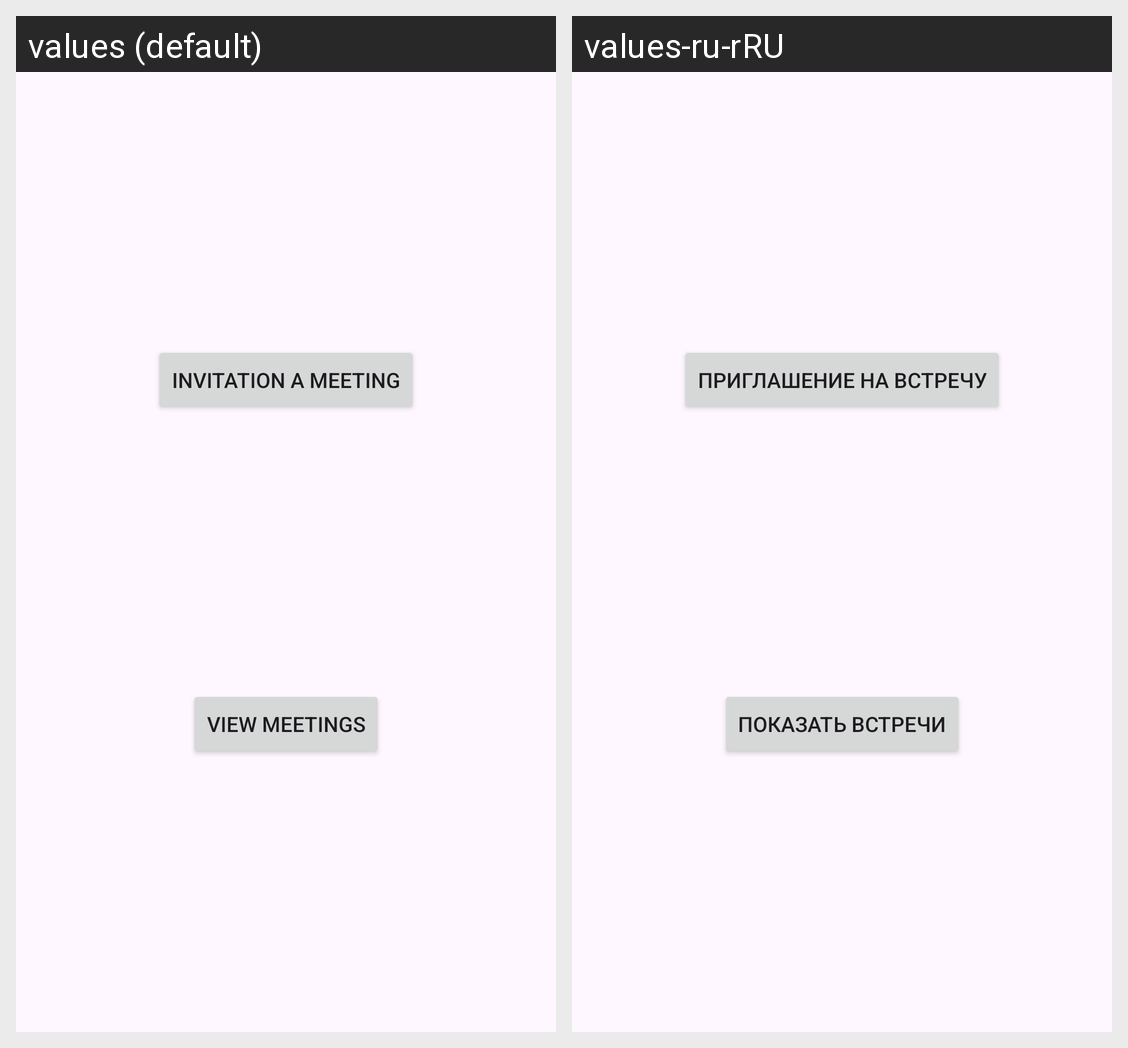

The Android screen above is rendered under two locales of the same app. Produce the string resources it draws, with the default and per-locale values.
Android screen res/layout/fragment_schedule_meeting.xml rendered under 2 locales, left to right: values (default), values-ru-rRU. Device: Nexus 5 (rendered at 1080×1920; each locale shown at half size, 540×960, under a caption strip naming it); theme Theme.BoardGamerDiary.
Strings drawn on this screen, with the default value and each locale's value (text and hints the layout hard-codes, and strings that could not be matched under every locale, appear in the picture but are not listed):

button_invitation_a_meeting
  values: Invitation a meeting
  values-ru-rRU: Приглашение на встречу

button_view_meetings
  values: View meetings
  values-ru-rRU: Показать встречи
